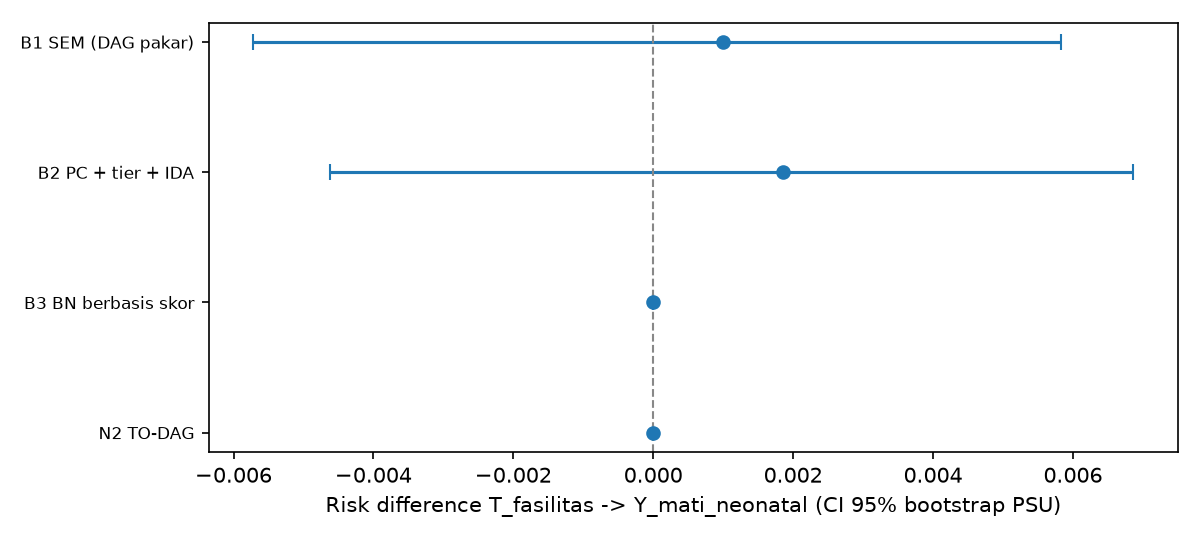

The table this chart was drawn from, first rows:
kode, metode, sisi, BIC_SEM, CFI, RMSEA, SRMR, RD, RD_lo, RD_hi, lebar_CI, detik_penemuan, memori_MB, SHD, catatan, rank_detik_penemuan, rank_memori_MB, rank_BIC_SEM, peringkat_rata2, terbaik
B1, B1 SEM (DAG pakar), 28, 5863, 0.815, 0.1176, 0.07913, 0.001002, -0.005721, 0.005825, 0.01155, 0.01829, 6.782, 0, |Z|=14; TIDAK teridentifikasi (laten), , , , , False
B2, B2 PC + tier + IDA, 42, 1323, 0.9443, 0.05689, 0.04076, 0.001859, -0.004617, 0.006865, 0.01148, 4.647, 4.523, 46, 1 himpunan IDA; rentang RD [+0.0019, +0.…, 3.0, 1.0, 3.0, 2.333, False
B3, B3 BN berbasis skor, 51, -323.3, 0.9935, 0.01997, 0.01024, 0.0, 0.0, 0.0, , 0.4389, 6.841, 54, |Z|=12; skor -365852.9 vs pakar -384364.…, 2.0, 2.0, 2.0, 2.0, False
N2, N2 TO-DAG, 39, -364.6, 0.9919, 0.02057, , 0.0, 0.0, 0.0, , 0.3014, 9.552, 46, 812 skor lokal; F=-107491.3 vs B3 -10752…, 1.0, 3.0, 1.0, 1.667, True
